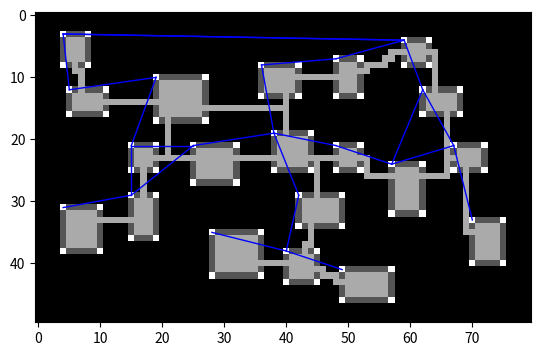

This figure's Python source:
import numpy as np
import matplotlib.pyplot as plt
import random
import heapq 

#class to create a Node for A*
class Node:
    def __init__(self,x,y,g,camefrom):
        self.x = x
        self.y = y
        self.g = g
        self.h = None
        self.f = None
        self.camefrom = camefrom
    
    def set_total_cost(self,coords):
        self.h = abs(self.x - coords[0]) + abs(self.y - coords[1])
        self.f = self.g+self.h
    
    def __lt__(self, other):        
        return (self.x, self.y) < (other.x, other.y)

    def __eq__(self, other):
        return self.x == other.x and self.y == other.y

    def __hash__(self):
        return hash((self.x, self.y))
    
    def __repr__(self):
        return f"Node ({self.x}, {self.y})"

#class to make a triangle object of 3 rooms    
class Triangle:
    def __init__(self,p1,p2,p3):
        self.rooms=[p1,p2,p3]
        self.edges = [(p1,p2), (p2,p3), (p3,p1)]

    #using matrix det to identify if the given room inside the triangle.
    def circumcircle_contains(self,point):
        ax, ay = self.rooms[0].x, self.rooms[0].y
        bx, by = self.rooms[1].x, self.rooms[1].y
        cx, cy = self.rooms[2].x, self.rooms[2].y
        dx, dy = point.x, point.y

        a = ax - dx
        b = ay - dy
        c = (ax**2 + ay**2) - (dx**2 + dy**2)
        d = bx - dx
        e = by - dy
        f = (bx**2 + by**2) - (dx**2 + dy**2)
        g = cx - dx
        h = cy - dy
        i = (cx**2 + cy**2) - (dx**2 + dy**2)

        det = a * (e * i - f * h) - b * (d * i - f * g) + c * (d * h - e * g)

        return det > 0
    
    def __repr__(self):
        return f"Triangle({self.rooms[0]}, {self.rooms[1]}, {self.rooms[2]})"

#class for room
class Room:
    def __init__(self,x,y):
        self.name = f"{x},{y}"
        self.x = x
        self.y = y
        self.neighbors = []
        
    def addNeighbor(self,neighbor):
        if any(neighbor == n[0] for n in self.neighbors):
            return
        weight = abs(self.x-neighbor.x) + abs(self.y - neighbor.y)
        self.neighbors.append((neighbor,weight))

    def __repr__(self):
        return f"Room {self.name}"
    
    def __lt__(self, other):        
        return (self.x, self.y) < (other.x, other.y)

        
#bowyer_watson algoritm
def bowyer_watson(points):

    #geting min max coordinates for super triangle
    min_x = min(p.x for p in points)
    max_x = max(p.x for p in points)
    min_y = min(p.y for p in points)
    max_y = max(p.y for p in points)

    delta_x = max_x - min_x
    delta_y = max_y - min_y

    max_delta = max(delta_x,delta_y)

    #make a super triangle based on max delta
    super_triangle = Triangle(Room(min_x - 10 * max_delta, min_y - max_delta),
                              Room(min_x + 10 * max_delta, min_y - max_delta),
                              Room(max_x, min_y + 10 * max_delta))

    triangles = [super_triangle]

    #algoritm core.
    # for evry point we check if the point is inside the existing triangles. if it is the triangle is a bad triangle and we make a new triangles. 
    for point in points:
        bad_triangles = []
        for triangle in triangles:
            if triangle.circumcircle_contains(point):
                bad_triangles.append(triangle)
        polygon = []
        for triangle in bad_triangles:
            for edge in triangle.edges:
                is_shared = any(
                    edge == other_edge or edge[::-1] == other_edge 
                    for other_triangle in bad_triangles if other_triangle != triangle 
                    for other_edge in other_triangle.edges)             
                if not is_shared:
                    polygon.append(edge)

        triangles = [triangle for triangle in triangles if triangle not in bad_triangles]

        for edge in polygon:
            new_triangle = Triangle(edge[0],edge[1],point)
            triangles.append(new_triangle)

    triangles = [triangle for triangle in triangles if all(vert not in super_triangle.rooms for vert in triangle.rooms)]

    return triangles

def mst(rooms):
    new_graph = []
    visited = set()
    min_heap = []

    def add_edge(room):        
        visited.add(room)
        for neighbor in room.neighbors:
            if neighbor not in visited:
                heapq.heappush(min_heap,(neighbor[1],room,neighbor[0]))
    add_edge(rooms[0])

    while min_heap:
        weight, from_room, to_room = heapq.heappop(min_heap)

        if to_room in visited:
            continue

        new_graph.append((from_room,to_room,weight))
        add_edge(to_room)
    
    return new_graph            

def a_star(graph,dungeonMap):    
    def get_neighbors(current):
        neighbors = []
        neighborOffset = [(-1,0),(1,0),(0,-1),(0,1)]
        for neighbor in neighborOffset:
            
            neighbor_coords = (neighbor[0]+current.x,neighbor[1]+current.y)
            if not (0 <= neighbor_coords[0] < len(dungeonMap) and 0 <= neighbor_coords[1] < len(dungeonMap[0])):
                continue  
            neighbor_g_cost = current.g
            if dungeonMap[neighbor_coords] == 1:
                for check_coords in [(-1,0),(1,0),(0,-1),(0,1)]:
                    if dungeonMap[(neighbor_coords[0]+check_coords[0],neighbor_coords[1]+check_coords[1])] == 3:
                        neighbor_g_cost+=1000
                neighbor_g_cost+=100
            elif dungeonMap[neighbor_coords] == 3:
                break
            elif dungeonMap[neighbor_coords] == 2:
                neighbor_g_cost+=20
            else:
                if neighbor[0]==0:
                    neighbor_g_cost+=30
                else:
                    neighbor_g_cost+=25
            neighbors.append(Node(neighbor_coords[0],neighbor_coords[1],neighbor_g_cost,current))
        return neighbors
        

    for edge in graph:

        visited = set()
        open_list = [] 
        start = Node(edge[0].y+1,edge[0].x+1,0,None)

        goal = (edge[1].y+1,edge[1].x+1)
        start.set_total_cost(goal)
        heapq.heappush(open_list, (start.f, start))
        path = []

        while not path and open_list:
            current = heapq.heappop(open_list)[1]
            if current in visited:
                continue
            
            visited.add(current)

            if (current.x,current.y) == goal:
                while current.camefrom:
                    path.append(current)
                    current = current.camefrom             
            
            neighbors = get_neighbors(current)
            for neighbor in neighbors:
                neighbor.set_total_cost(goal)
                heapq.heappush(open_list,(neighbor.f, neighbor))

        for node in path:
            dungeonMap[(node.x,node.y)] = 2


#base setup for new dungeon
room_count = 20         
dungeonMap = np.zeros((50,80), dtype=int)
rooms = []
min_room_size = 5
max_room_size = 9
dungeon_width = 80
dungeon_height = 50
buff = 3
extra = 5

#making sure that rooms dont overlap
def isValidPos(x,y,width,height):
    
    x_start = x - buff
    y_start = y - buff
    x_end = x + width + buff
    y_end = y + height + buff

    for i in range(y_start, y_end):
        for j in range(x_start, x_end):
            if dungeonMap[i, j] != 0:                    
                return False
    return True

#function to place room.
def place_room():    
    room_width = random.randint(min_room_size, max_room_size)
    room_height = random.randint(min_room_size, max_room_size)
    
    for _ in range(100):  
        x = random.randint(buff, dungeon_width - room_width - buff)
        y = random.randint(buff, dungeon_height - room_height - buff)
        
        if isValidPos(x, y, room_width, room_height):
            rooms.append(Room(x,y))
            for i in range(y, y + room_height):
                for j in range(x, x + room_width):
                    if i == y or i == y + room_height - 1 or j == x or j== x + room_width - 1:
                        if ((i == y and j == x) or               # Top-left corner
                            (i == y and j == x + room_width - 1) or  # Top-right corner
                            (i == y + room_height - 1 and j == x) or  # Bottom-left corner
                            (i == y + room_height - 1 and j == x + room_width - 1)):  # Bottom-right corner
                            dungeonMap[i, j] = 3
                        else:
                            dungeonMap[i, j] = 1
                    else:
                        dungeonMap[i, j] = 2
            return True  
    return False  


#placing rooms one by one making sure thay do not overlap and have a wide enought area in between
placed_rooms = 0
while placed_rooms < room_count:
    if place_room():
        placed_rooms += 1
triangles=bowyer_watson(rooms)


#using Delaunay triangulation to add neighbors to rooms that are to be connected
for triangle in triangles:
    #print(triangle)
    triangle.rooms[0].addNeighbor(triangle.rooms[1])
    triangle.rooms[0].addNeighbor(triangle.rooms[2])
    triangle.rooms[1].addNeighbor(triangle.rooms[0])
    triangle.rooms[1].addNeighbor(triangle.rooms[2])
    triangle.rooms[2].addNeighbor(triangle.rooms[0])
    triangle.rooms[2].addNeighbor(triangle.rooms[1])
    x_values = [triangle.rooms[0].x, triangle.rooms[1].x, triangle.rooms[2].x, triangle.rooms[0].x]
    y_values = [triangle.rooms[0].y, triangle.rooms[1].y, triangle.rooms[2].y, triangle.rooms[0].y]
    #plt.plot(x_values, y_values, color='blue', linestyle='-', linewidth=1)

#making a graph of minimum requerd connections
graph = mst(rooms)

while extra > 0:
    room = random.choice(rooms)
    neighbor = random.choice(room.neighbors)
    edge = (room,neighbor[0],neighbor[1])
    if edge not in graph:
        extra-=1
        graph.append(edge)

for room1, room2, _ in graph:
    plt.plot([room1.x, room2.x], [room1.y, room2.y], 'blue', lw=1)

a_star(graph,dungeonMap)
#using numpy to actually draw a visualisation of a new generated dungeon
plt.imshow(dungeonMap, cmap='gray', vmin=0, vmax=3)
plt.show()
